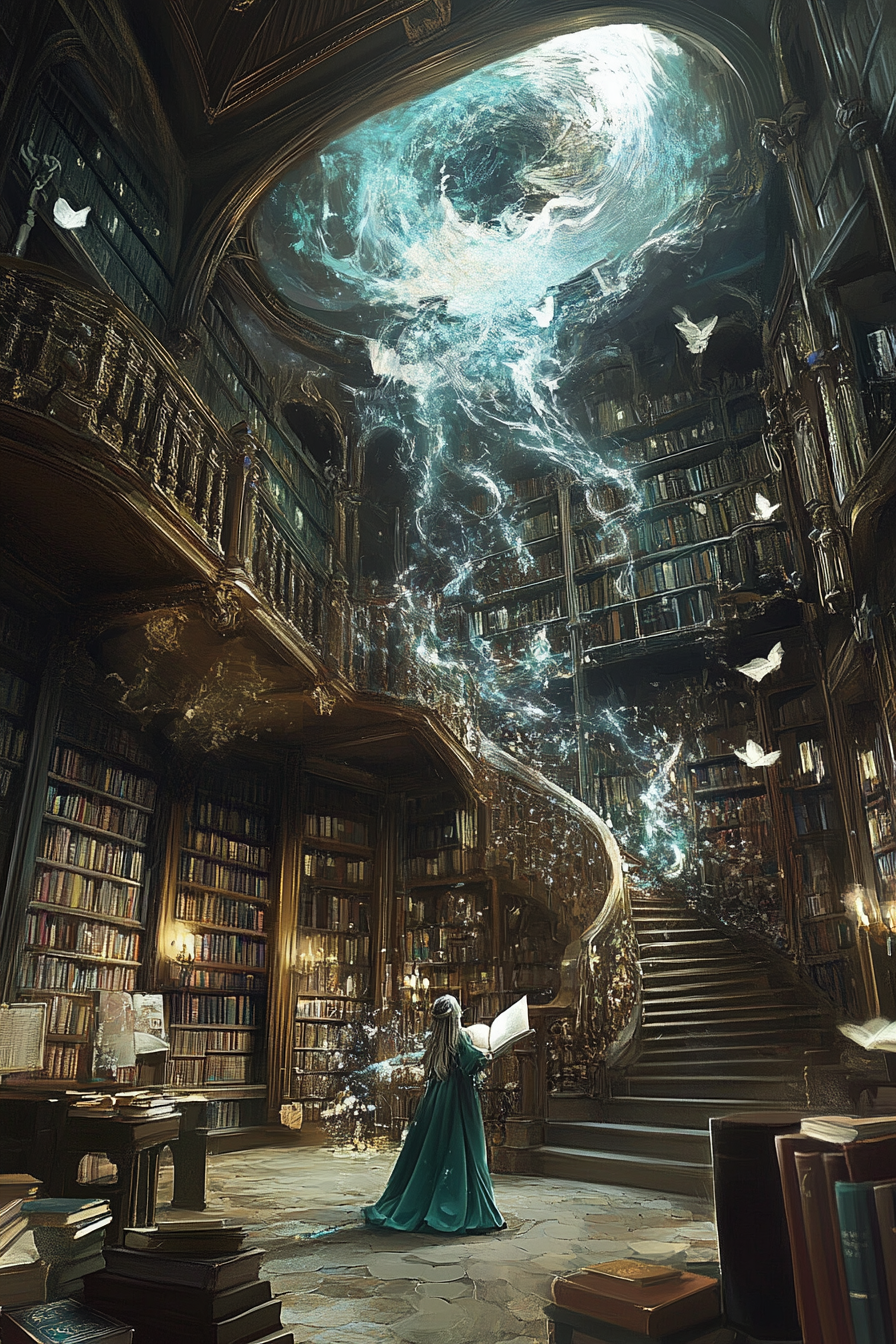
Generation parameters embedded in this image by Midjourney (PNG 'Description' text chunk):
An enchanted library filled with books that come alive, their pages swirling with stories and characters stepping out into the room --ar 2:3 --v 6.1 Job ID: 4a11b988-b02b-48ad-a848-316d34a014bf